Run: headless pygame with SDL's dummy video driver; simulated clock (each Clock.tick advances the game by its frame time, no real sleeping); random seed 0; keys injected as events and as key.get_pressed() state; no mouse input.
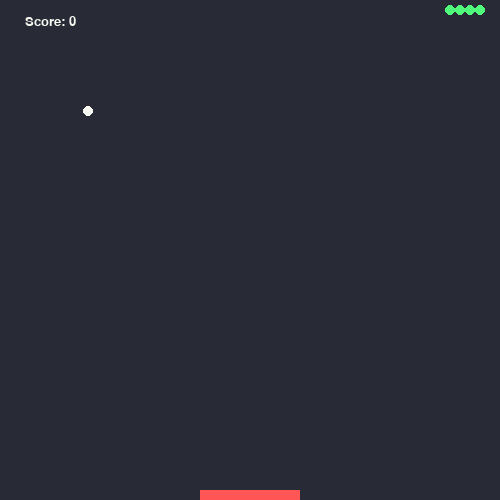
Frame 1 of 4 · flips 1–60 · no input
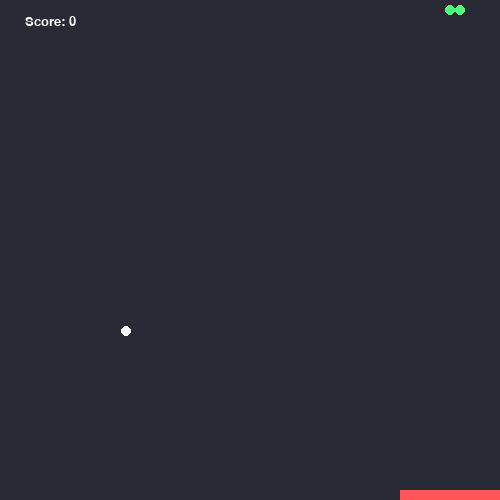
Frame 2 of 4 · flips 61–180 · tapped SPACE, RETURN · held RIGHT (→), D
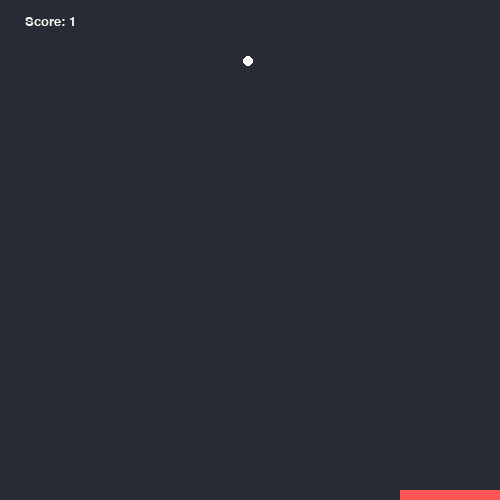
Frame 3 of 4 · flips 181–300 · held DOWN (↓), S
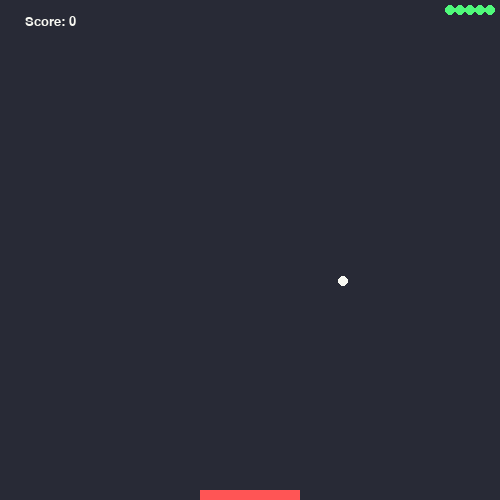
Frame 4 of 4 · flips 301–420 · held LEFT (←), A, UP (↑), W

The pygame program that drew these frames:

#! /usr/bin/python3

# pong game implimentation

import pygame
import sys
import random

frame_size_x = 500
frame_size_y = 500

pygame.font.init()
# color - uses dracula color sheme
black = pygame.Color(40, 42, 54)
white = pygame.Color(248, 248, 242)
red = pygame.Color(255, 85, 85)
green = pygame.Color(80, 250, 123)

# initialize the game Window
pygame.display.set_caption("Pong_game")
game_window = pygame.display.set_mode([frame_size_x, frame_size_y])
fps_controller = pygame.time.Clock()


def init_variables():
    global bat_pos, ball_pos, square_size, direction, speed, score, ball, ball_speed, ball_direction, life, life_pos
    bat_pos = [240, 490]
    ball_speed = [10, 10]
    square_size = 10
    direction = "CENTER"
    speed = 20
    score = 0
    life = 5
    life_pos = [440, 10]
    ball_pos = [random.randrange(1, (frame_size_x // 4)), 1]
    ball = True
    ball_direction = "DOWN"


init_variables()


def show_score(choice, color, font, size):
    score_font = pygame.font.SysFont(font, size)
    score_surface = score_font.render("Score: "+str(score), True, color)
    score_rect = score_surface.get_rect()
    if choice == 1:
        score_rect.midtop = (frame_size_x / 10, 15)
    else:
        score_surface = score_font.render("Game Over!!\n  Score: "+str(score), True, color)
        score_rect.midtop = (frame_size_x/2, frame_size_y/1.25)
    game_window.blit(score_surface, score_rect)


# to make the life count at the top of the window
def show_life(life):
    if life < 0:
        print(f'Game Over!! {score}')
        show_score(2, white, "consolas", 15)
        pygame.time.delay(2000)
        init_variables()
    for i in range(1, life+1):
        pygame.draw.circle(game_window, green, (life_pos[0] + 10 * i, life_pos[1]), 5)

# game loop
while True:
    # check for keypress - Paddle right, left and esc for quit from game
    for event in pygame.event.get():
        if event.type == pygame.QUIT:
            pygame.quit()
            sys.exit()
        elif event.type == pygame.KEYDOWN:
            if event.key == pygame.K_RIGHT or event.key == ord("d"):
                direction = "RIGHT"
            elif event.key == pygame.K_ESCAPE:
                pygame.quit()
                sys.exit()
            elif event.key == pygame.K_LEFT or event.key == ord("a"):
                direction = "LEFT"

    # setting the paddle at the center at the beginning
    if direction == "CENTER":
        bat_pos[0] = frame_size_x//2 - square_size * 5
    elif direction == "RIGHT":
        bat_pos[0] += square_size
    elif direction == "LEFT":
        bat_pos[0] -= square_size

    if bat_pos[0] < 0:
        bat_pos[0] = 0
    elif bat_pos[0] > frame_size_x - square_size * 10:
        bat_pos[0] = frame_size_x - square_size * 10

    # ball direction
    if ball_direction == "DOWN":
        ball_pos[1] += ball_speed[1]
        ball_pos[0] += ball_speed[0]

    elif ball_direction == "UP":
        ball_pos[1] -= ball_speed[1]
        ball_pos[0] -= ball_speed[0]

    if ball_pos[1] >= 490 and ball_pos[0] >= bat_pos[0] and ball_pos[0] <= bat_pos[0] + square_size * 10:
        ball_speed[1] = -ball_speed[1]
        ball_speed[0] = ball_speed[0] + (ball_pos[0] - (bat_pos[0] + square_size * 2.5)) / 5
        score += 1
        ball = False
    else:
        ball = True

    if ball and ball_pos[1] >= 490:
        life -= 1
        ball = False

    # for reflect back the ball
    if ball_pos[0] - 10 <= 0 or ball_pos[0] + 10 >= frame_size_x:
        ball_speed[0] = -ball_speed[0]
    if ball_pos[1] >= 490 and ball_pos[0] >= bat_pos[0] and ball_pos[0] <= bat_pos[0] + square_size * 10:
        ball_speed[1] = -ball_speed[1]

    # for new ball
    if not ball:
        ball_pos = [random.randrange(1, (frame_size_x // square_size) * square_size), 1]
        ball = True

    # game window designing
    game_window.fill(black)
    pygame.draw.rect(game_window, red, pygame.Rect(bat_pos[0], bat_pos[1], square_size * 10, square_size))
    if ball:
        pygame.draw.circle(game_window, white, (ball_pos[0], ball_pos[1]), 5)
    show_score(1, white, 'consolas', 20)
    show_life(life)
    pygame.display.update()
    fps_controller.tick(speed)
